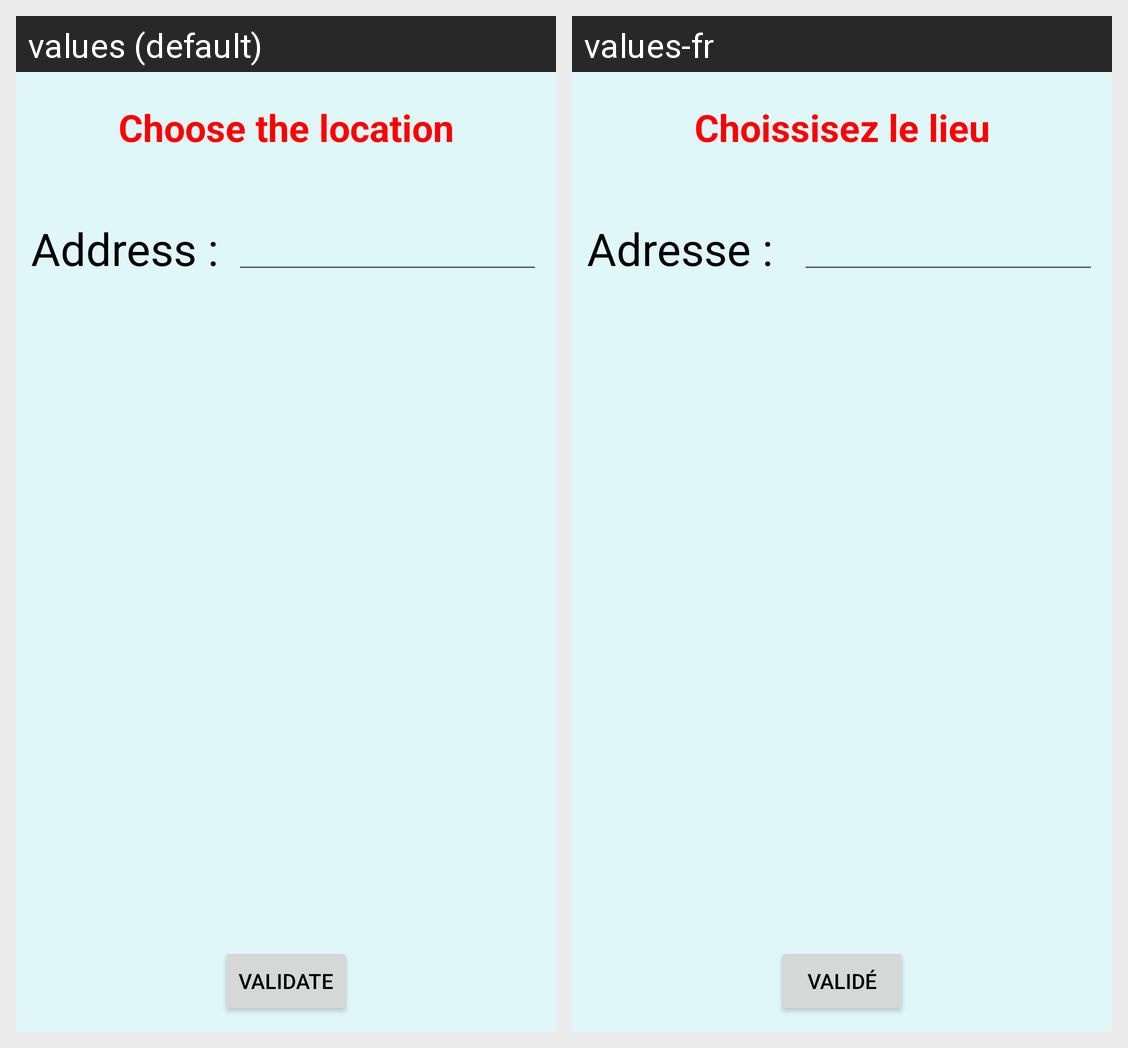

Strings drawn on this Android screen and how each of the app's shown locales translates them:
Android screen res/layout/activity_location_choice.xml rendered under 2 locales, left to right: values (default), values-fr. Device: Nexus 5 (rendered at 1080×1920; each locale shown at half size, 540×960, under a caption strip naming it); theme AppTheme.
Strings drawn on this screen, with the default value and each locale's value (text and hints the layout hard-codes, and strings that could not be matched under every locale, appear in the picture but are not listed):

location
  values: Choose the location
  values-fr: Choissisez le lieu

address
  values: Address :
  values-fr: Adresse : 

validateBtn
  values: Validate
  values-fr: Validé
